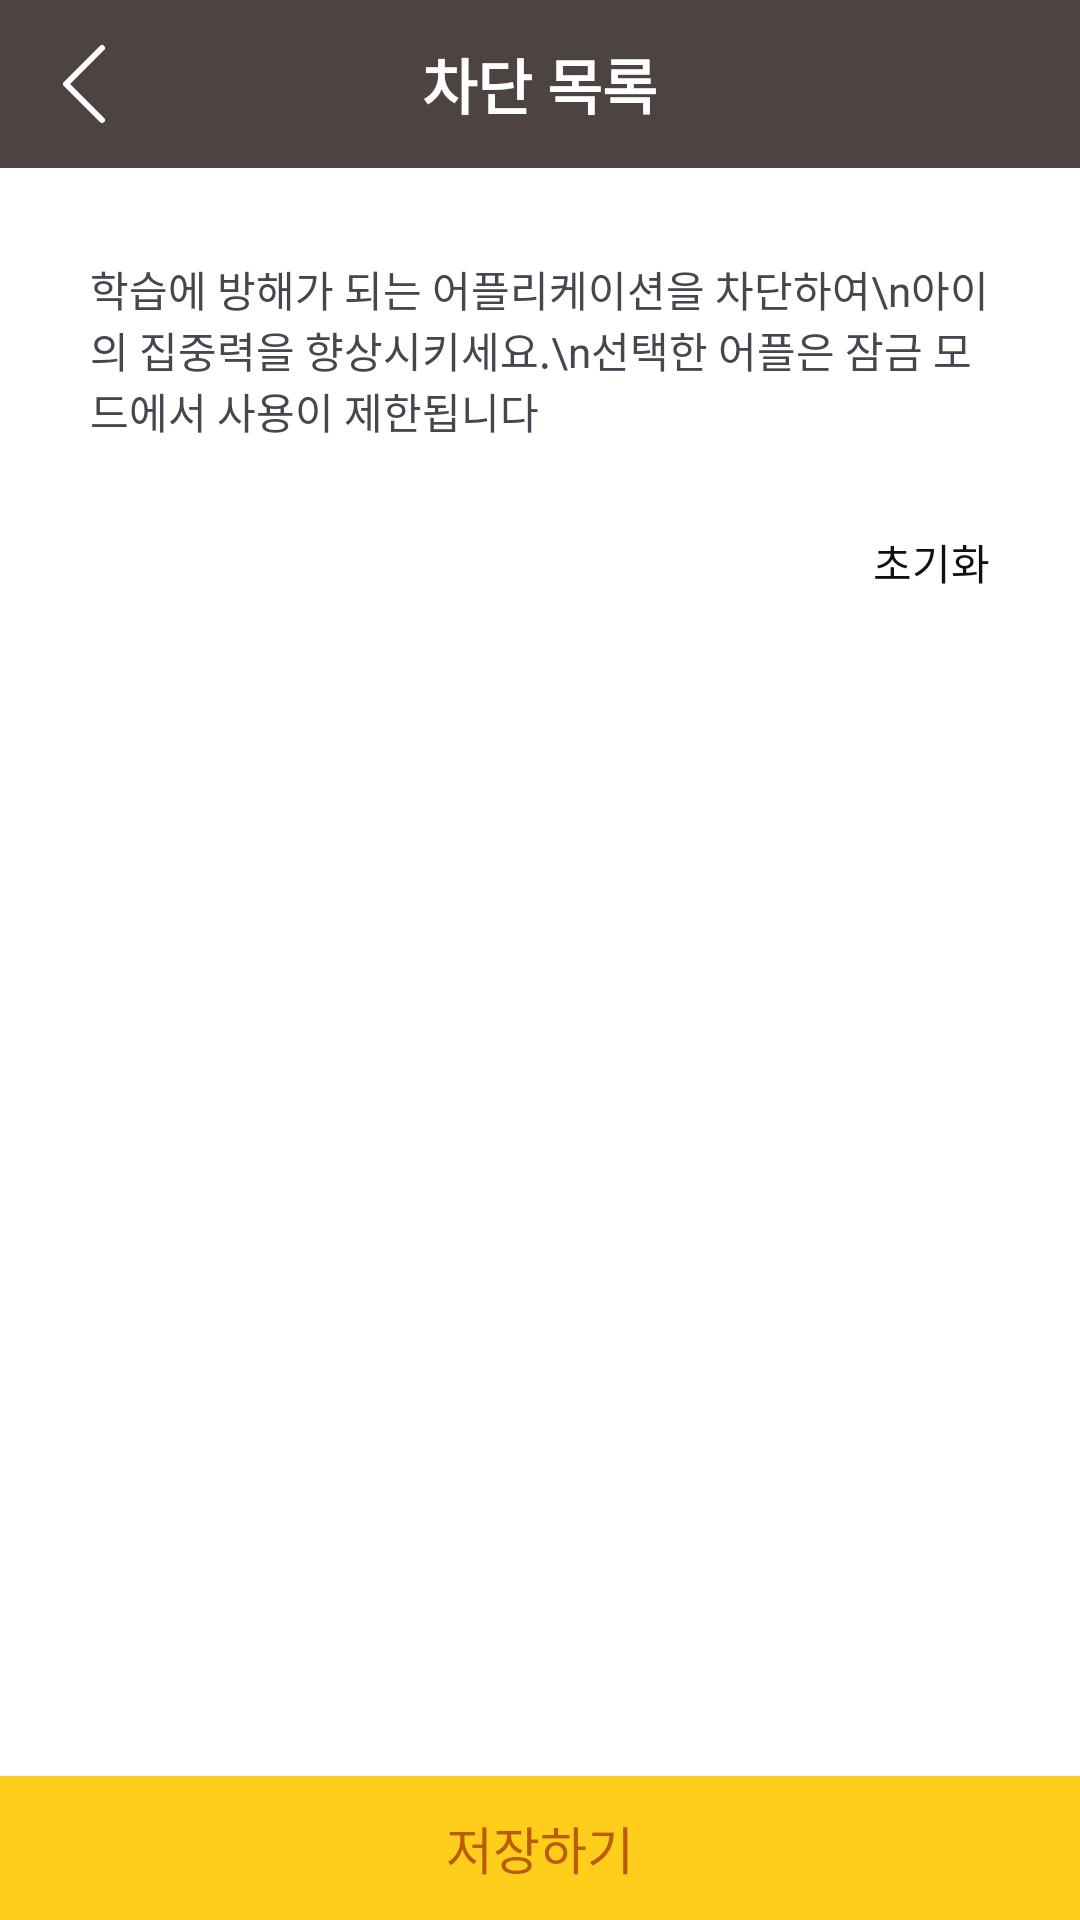

This screen was rendered from an Android layout file. Write that file and the resources it references.
<!-- AndroidManifest.xml: application theme Theme.WeeSeed_test -->
<!-- res/layout/fragment_block_apps.xml -->
<?xml version="1.0" encoding="utf-8"?>
<FrameLayout xmlns:android="http://schemas.android.com/apk/res/android"
    xmlns:tools="http://schemas.android.com/tools"
    android:layout_width="match_parent"
    android:layout_height="match_parent"
    android:background="@color/white"
    tools:context=".setting.BlockAppsFragment"
    android:clickable="true"
    android:fitsSystemWindows="true"
    >

    <LinearLayout
        android:layout_width="match_parent"
        android:layout_height="match_parent"
        android:orientation="vertical"
        >
        
        <FrameLayout
            android:layout_width="match_parent"
            android:layout_height="wrap_content"
            android:background="@color/app_bar"
            android:padding="10dp">

            <ImageButton
                android:id="@+id/btn_back"
                android:layout_width="wrap_content"
                android:layout_height="wrap_content"
                android:background="@android:color/transparent"
                android:src="@drawable/icon_back" />

            <TextView
                android:layout_width="wrap_content"
                android:layout_height="match_parent"
                android:layout_gravity="center"
                android:text="차단 목록"
                android:textColor="@color/app_bar_text"
                android:textSize="20dp"
                android:textStyle="bold" />
        </FrameLayout>

    <LinearLayout
        android:layout_width="match_parent"
        android:layout_height="wrap_content"
        android:orientation="vertical"
        android:layout_margin="30dp"
        >
        <TextView
            android:layout_width="match_parent"
            android:layout_height="wrap_content"
            android:minHeight="52dp"
            android:text="학습에 방해가 되는 어플리케이션을 차단하여\n아이의 집중력을 향상시키세요.\n선택한 어플은 잠금 모드에서 사용이 제한됩니다"
            />

        <TextView
            android:id="@+id/btn_ba_init"
            android:layout_width="wrap_content"
            android:layout_height="wrap_content"
            android:text="초기화"
            android:layout_gravity="end"
            android:layout_marginTop="30dp"
            android:fontFamily="@font/pretendard_regular"
            android:textColor="@color/font_black"
            android:paddingBottom="20dp"
            />
    </LinearLayout>

        <androidx.recyclerview.widget.RecyclerView
            android:id="@+id/recyclerview_blockApps"
            android:layout_width="match_parent"
            android:layout_height="match_parent"
            android:scrollbars="vertical"
            android:layout_marginBottom="48dp"
            />

    </LinearLayout>

    <android.widget.Button
        android:id="@+id/btn_ba_go"
        android:layout_width="match_parent"
        android:layout_height="48dp"
        android:text="저장하기"
        android:layout_gravity="end|bottom"
        android:background="@color/btn_back"
        android:textColor="@color/btn_line"
        android:fontFamily="@font/pretendard_bold"
        android:textSize="17sp"
        />
</FrameLayout>
<!-- resources referenced by this layout -->
<resources>
  <color name="app_bar">#4D4441</color>
  <color name="app_bar_text">#FFFFFF</color>
  <color name="btn_back">#FFCE1B</color>
  <color name="btn_line">#BB5B02</color>
  <color name="font_black">#FF111111</color>
  <color name="white">#FFFFFFFF</color>
  <!-- drawable icon_back (drawable) -->
  <vector xmlns:android="http://schemas.android.com/apk/res/android" xmlns:aapt="http://schemas.android.com/aapt"
      android:viewportWidth="36"
      android:viewportHeight="36"
      android:width="36dp"
      android:height="36dp">
      <path
          android:pathData="M24 30L12 18L24 6"
          android:strokeColor="@color/app_bar_text"
          android:strokeWidth="2"
          android:strokeLineCap="round"
          android:strokeLineJoin="round" />
  </vector>
  <style name="Theme.WeeSeed_test" parent="Base.Theme.WeeSeed_test" />
  <style name="Base.Theme.WeeSeed_test" parent="Theme.Material3.DayNight.NoActionBar">
          
          <item name="colorPrimary">@color/brand_yellow</item>
          <item name="colorPrimaryVariant">@color/brand_green</item>
          <item name="colorOnPrimary">@color/white</item>
          
          <item name="colorSecondary">@color/teal_200</item>
          <item name="colorSecondaryVariant">@color/teal_700</item>
          <item name="colorOnSecondary">@color/black</item>
          
          <item name="android:windowLightStatusBar">true</item>
          <item name="android:statusBarColor">@color/black</item>
          
          <item name="android:windowBackground">@color/white</item>
  
      </style>
  <color name="brand_yellow">#FFFFCE00</color>
  <color name="brand_green">#FF04B014</color>
  <color name="teal_200">#D9D4CF</color>
  <color name="teal_700">#FFCE1B</color>
  <color name="black">#FF000000</color>
</resources>
